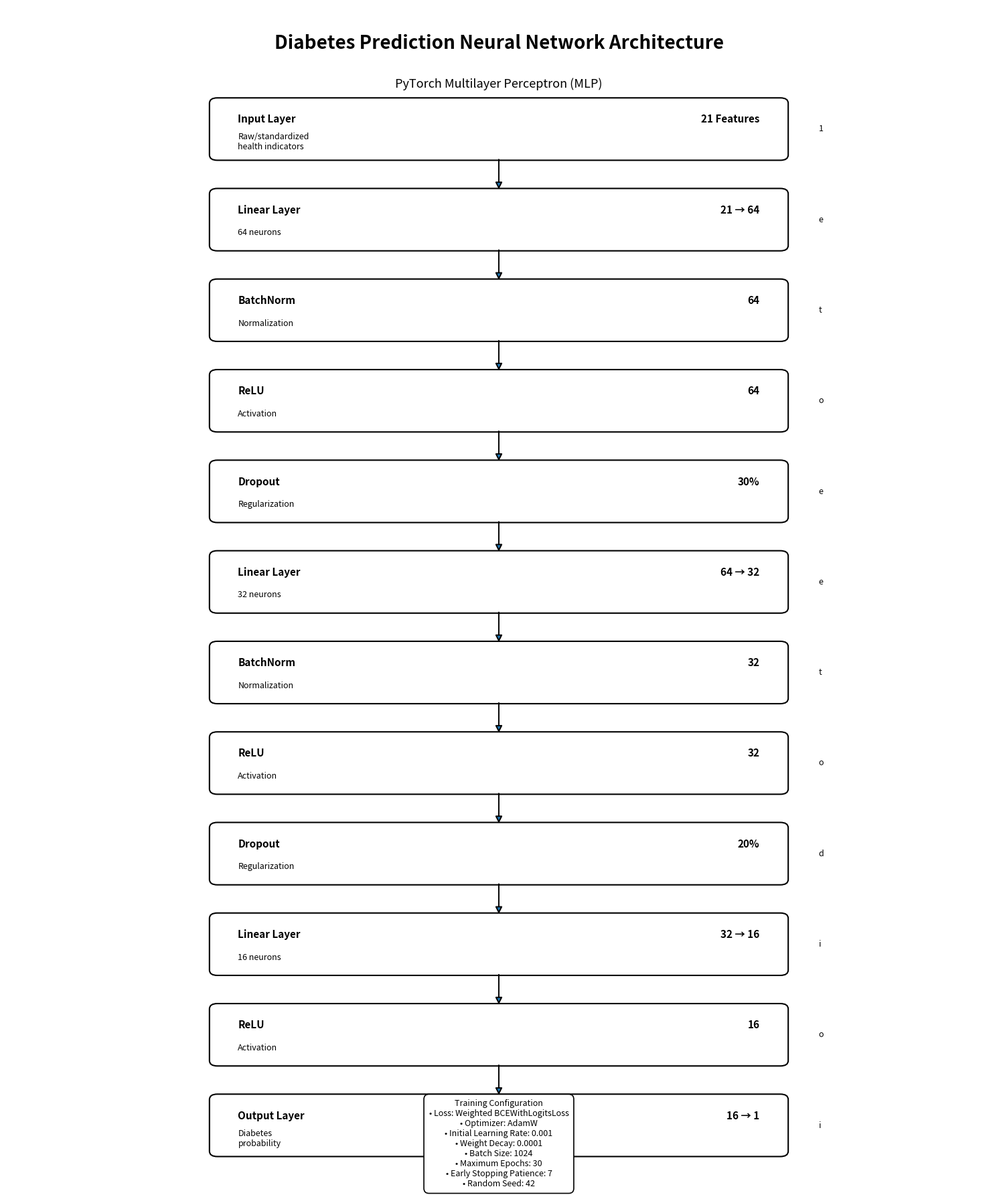

This chart was generated by the following Python code:
from pathlib import Path
import matplotlib.pyplot as plt
from matplotlib.patches import FancyBboxPatch, FancyArrowPatch


# ============================================================
# PROFESSIONAL NEURAL NETWORK ARCHITECTURE DIAGRAM
# ============================================================

OUTPUT_DIR = Path("visualizations")
OUTPUT_DIR.mkdir(exist_ok=True)

output_path = OUTPUT_DIR / "13_network_architecture.png"


# ------------------------------------------------------------
# Architecture definition
# ------------------------------------------------------------

layers = [
    ("Input Layer", "21 Features", "Raw/standardized\nhealth indicators"),
    ("Linear Layer", "21 → 64", "64 neurons"),
    ("BatchNorm", "64", "Normalization"),
    ("ReLU", "64", "Activation"),
    ("Dropout", "30%", "Regularization"),
    ("Linear Layer", "64 → 32", "32 neurons"),
    ("BatchNorm", "32", "Normalization"),
    ("ReLU", "32", "Activation"),
    ("Dropout", "20%", "Regularization"),
    ("Linear Layer", "32 → 16", "16 neurons"),
    ("ReLU", "16", "Activation"),
    ("Output Layer", "16 → 1", "Diabetes\nprobability"),
]


# ------------------------------------------------------------
# Figure setup
# ------------------------------------------------------------

fig, ax = plt.subplots(figsize=(15, 18))

ax.set_xlim(0, 10)
ax.set_ylim(0, len(layers) * 1.35 + 1)
ax.axis("off")


# ------------------------------------------------------------
# Title
# ------------------------------------------------------------

ax.text(
    5,
    len(layers) * 1.35 + 0.45,
    "Diabetes Prediction Neural Network Architecture",
    ha="center",
    va="center",
    fontsize=20,
    fontweight="bold",
)

ax.text(
    5,
    len(layers) * 1.35 - 0.15,
    "PyTorch Multilayer Perceptron (MLP)",
    ha="center",
    va="center",
    fontsize=13,
)


# ------------------------------------------------------------
# Draw layers
# ------------------------------------------------------------

box_width = 5.8
box_height = 0.85
x_position = 2.1

y_positions = []

start_y = len(layers) * 1.35 - 1.25

for index, (layer_name, layer_size, description) in enumerate(layers):

    y = start_y - index * 1.35
    y_positions.append(y)

    box = FancyBboxPatch(
        (x_position, y),
        box_width,
        box_height,
        boxstyle="round,pad=0.04,rounding_size=0.08",
        linewidth=1.5,
        edgecolor="black",
        facecolor="white",
    )

    ax.add_patch(box)

    # Layer name
    ax.text(
        x_position + 0.25,
        y + 0.57,
        layer_name,
        fontsize=11,
        fontweight="bold",
        va="center",
    )

    # Layer dimensions
    ax.text(
        x_position + box_width - 0.25,
        y + 0.57,
        layer_size,
        fontsize=11,
        fontweight="bold",
        ha="right",
        va="center",
    )

    # Description
    ax.text(
        x_position + 0.25,
        y + 0.23,
        description,
        fontsize=9,
        va="center",
    )


# ------------------------------------------------------------
# Draw arrows between layers
# ------------------------------------------------------------

for i in range(len(layers) - 1):

    current_y = y_positions[i]
    next_y = y_positions[i + 1]

    arrow = FancyArrowPatch(
        (5, current_y),
        (5, next_y + box_height),
        arrowstyle="-|>",
        mutation_scale=15,
        linewidth=1.4,
    )

    ax.add_patch(arrow)


# ------------------------------------------------------------
# Side annotations
# ------------------------------------------------------------

annotation_x = 8.25

annotations = [
    (0, "21 input variables"),
    (1, "Feature transformation"),
    (2, "Stabilizes activations"),
    (3, "Non-linear learning"),
    (4, "Reduces overfitting"),
    (5, "Learns compact representation"),
    (6, "Stabilizes hidden layer"),
    (7, "Non-linear learning"),
    (8, "Additional regularization"),
    (9, "Higher-level representation"),
    (10, "Non-linear learning"),
    (11, "Binary classification output"),
]


for index, annotation in annotations:

    y = y_positions[index] + box_height / 2

    ax.text(
        annotation_x,
        y,
        annotation[1],
        fontsize=9,
        va="center",
        ha="left",
    )


# ------------------------------------------------------------
# Training configuration box
# ------------------------------------------------------------

config_y = 0.25

config_text = (
    "Training Configuration\n"
    "• Loss: Weighted BCEWithLogitsLoss\n"
    "• Optimizer: AdamW\n"
    "• Initial Learning Rate: 0.001\n"
    "• Weight Decay: 0.0001\n"
    "• Batch Size: 1024\n"
    "• Maximum Epochs: 30\n"
    "• Early Stopping Patience: 7\n"
    "• Random Seed: 42"
)

ax.text(
    5,
    config_y,
    config_text,
    ha="center",
    va="center",
    fontsize=9,
    bbox=dict(
        boxstyle="round,pad=0.6",
        linewidth=1.2,
        facecolor="white",
        edgecolor="black",
    ),
)


# ------------------------------------------------------------
# Save figure
# ------------------------------------------------------------

plt.tight_layout()

plt.savefig(
    output_path,
    dpi=300,
    bbox_inches="tight",
)

plt.show()

print("=" * 70)
print("NETWORK ARCHITECTURE DIAGRAM CREATED")
print("=" * 70)
print(f"Saved to: {output_path.resolve()}")
print("Resolution: 300 DPI")
print("=" * 70)
